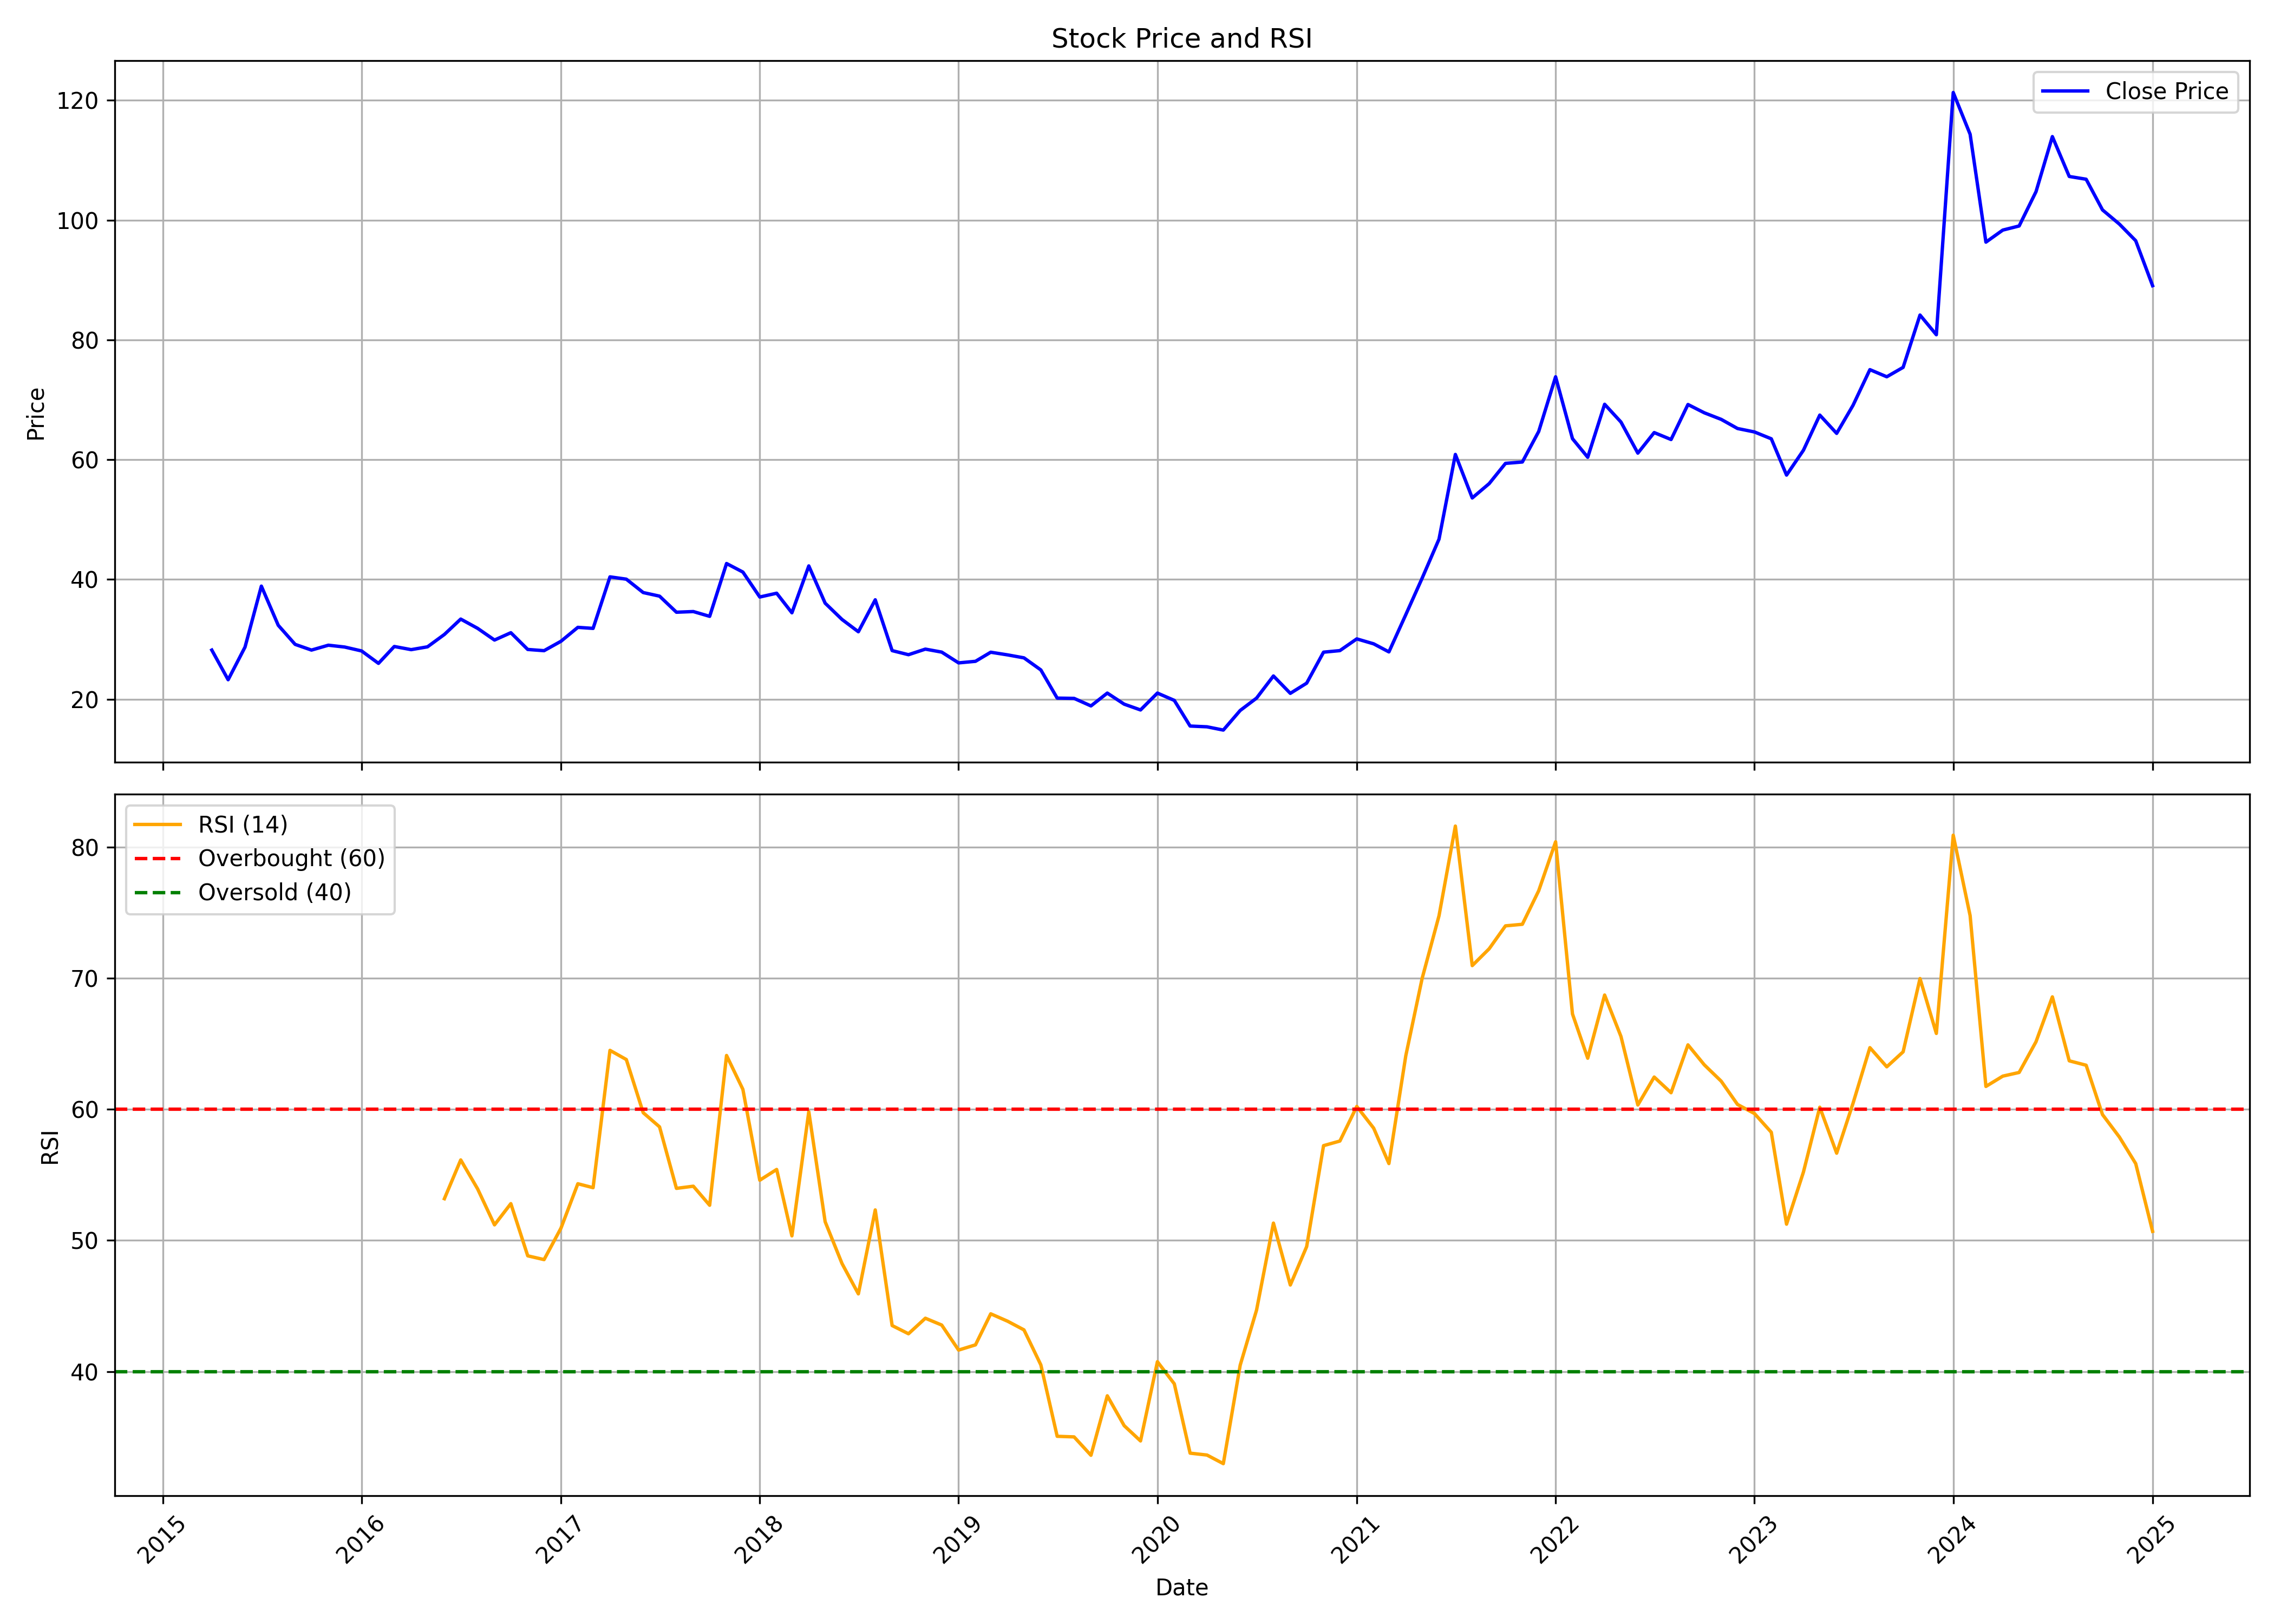

Data behind this chart, as committed beside it:
, date, symbol, open, high, low, close, volume, rsi
0, 2015-04-01, JMA, 28.4, 32.24, 26.76, 28.2, 553675, 
1, 2015-05-01, JMA, 28.2, 29.76, 23.04, 23.24, 108485, 
2, 2015-06-01, JMA, 23.73, 30.56, 21.04, 28.69, 201640, 
3, 2015-07-01, JMA, 28.95, 48.22, 26.95, 38.88, 835700, 
4, 2015-08-01, JMA, 40.23, 40.39, 28.18, 32.33, 485135, 
5, 2015-09-01, JMA, 32.25, 32.25, 26.6, 29.15, 149595, 
6, 2015-10-01, JMA, 29.1, 31.4, 27.66, 28.2, 165535, 
7, 2015-11-01, JMA, 28.55, 29.18, 26.17, 29.01, 48920, 
8, 2015-12-01, JMA, 29.09, 29.64, 27.64, 28.7, 117180, 
9, 2016-01-01, JMA, 28.68, 33.02, 25.65, 28.05, 181955, 
10, 2016-02-01, JMA, 27.86, 29.18, 23.96, 25.98, 93425, 
11, 2016-03-01, JMA, 26.6, 31.25, 25.44, 28.79, 131585, 
12, 2016-04-01, JMA, 28.68, 30.28, 27.48, 28.27, 27890, 
13, 2016-05-01, JMA, 27.8, 28.9, 25.97, 28.74, 99915, 
14, 2016-06-01, JMA, 28.96, 32.77, 27.8, 30.8, 154905, 53.18
15, 2016-07-01, JMA, 30.53, 34.49, 27.17, 33.37, 157455, 56.14
16, 2016-08-01, JMA, 33.37, 33.76, 30.62, 31.82, 121360, 53.93
17, 2016-09-01, JMA, 31.42, 33.29, 29.05, 29.87, 181030, 51.19
18, 2016-10-01, JMA, 29.68, 32.34, 29.68, 31.09, 90660, 52.81
19, 2016-11-01, JMA, 31.88, 32.3, 27.48, 28.3, 81685, 48.82
20, 2016-12-01, JMA, 28.58, 29.19, 25.46, 28.09, 90025, 48.54
21, 2017-01-01, JMA, 28.09, 32.92, 26.85, 29.67, 42700, 50.93
22, 2017-02-01, JMA, 28.43, 32.66, 28.27, 31.99, 139235, 54.32
23, 2017-03-01, JMA, 32.68, 33.66, 30.93, 31.82, 99410, 54.02
24, 2017-04-01, JMA, 31.26, 46.32, 31.21, 40.42, 875235, 64.5
25, 2017-05-01, JMA, 40.42, 44.01, 34.31, 40.04, 322035, 63.8
26, 2017-06-01, JMA, 40.23, 40.23, 32.91, 37.8, 117605, 59.74
27, 2017-07-01, JMA, 37.59, 40.71, 36.86, 37.2, 134680, 58.66
28, 2017-08-01, JMA, 37.23, 38.15, 31.41, 34.52, 78555, 53.97
29, 2017-09-01, JMA, 36.52, 39.58, 32.06, 34.63, 503965, 54.14
30, 2017-10-01, JMA, 34.63, 36.54, 33.68, 33.83, 236170, 52.68
31, 2017-11-01, JMA, 34.01, 47.27, 32.3, 42.65, 1531235, 64.11
32, 2017-12-01, JMA, 42.47, 46.48, 38.64, 41.22, 506665, 61.52
33, 2018-01-01, JMA, 43.12, 48.01, 36.55, 37.06, 2019485, 54.59
34, 2018-02-01, JMA, 39.11, 42.46, 32.46, 37.69, 334015, 55.41
35, 2018-03-01, JMA, 38.33, 40.05, 33.18, 34.42, 156100, 50.35
36, 2018-04-01, JMA, 34.89, 43.84, 33.55, 42.25, 403965, 59.82
37, 2018-05-01, JMA, 42.25, 43.08, 34.62, 36.03, 176820, 51.43
38, 2018-06-01, JMA, 35.76, 38.15, 32, 33.31, 142385, 48.23
39, 2018-07-01, JMA, 32.22, 35.07, 29.41, 31.25, 141545, 45.92
40, 2018-08-01, JMA, 31.25, 36.59, 29.99, 36.59, 553215, 52.32
41, 2018-09-01, JMA, 38.95, 40.84, 27.75, 28.11, 445740, 43.5
42, 2018-10-01, JMA, 28.31, 30.14, 25.61, 27.42, 100945, 42.88
43, 2018-11-01, JMA, 26.56, 32.07, 26.38, 28.36, 119965, 44.06
44, 2018-12-01, JMA, 29.28, 33.38, 26.36, 27.86, 255880, 43.54
45, 2019-01-01, JMA, 27.82, 28.72, 25.47, 26.06, 71675, 41.63
46, 2019-02-01, JMA, 25.69, 28.13, 22.42, 26.32, 116705, 42.03
47, 2019-03-01, JMA, 27.72, 30.09, 25.62, 27.84, 105180, 44.4
48, 2019-04-01, JMA, 27.61, 29.42, 27.16, 27.39, 75925, 43.83
49, 2019-05-01, JMA, 27.39, 33.7, 26.05, 26.9, 158118, 43.17
50, 2019-06-01, JMA, 26.6, 29.46, 23.32, 24.88, 87458, 40.5
51, 2019-07-01, JMA, 25.34, 26.39, 20.17, 20.17, 71597, 35.05
52, 2019-08-01, JMA, 21.35, 21.77, 16.98, 20.13, 37044, 35.01
53, 2019-09-01, JMA, 20.13, 23.53, 18.03, 18.87, 311036, 33.61
54, 2019-10-01, JMA, 20.09, 22.27, 18.07, 21.01, 38683, 38.14
55, 2019-11-01, JMA, 21.85, 22.52, 18.53, 19.16, 34587, 35.87
56, 2019-12-01, JMA, 20.17, 20.3, 17.69, 18.2, 37281, 34.7
57, 2020-01-01, JMA, 18.49, 25, 18.49, 21.01, 213563, 40.74
58, 2020-02-01, JMA, 22.52, 24.21, 19.04, 19.79, 80324, 39.06
59, 2020-03-01, JMA, 19.46, 20, 12.19, 15.51, 80563, 33.77
... 58 more rows
